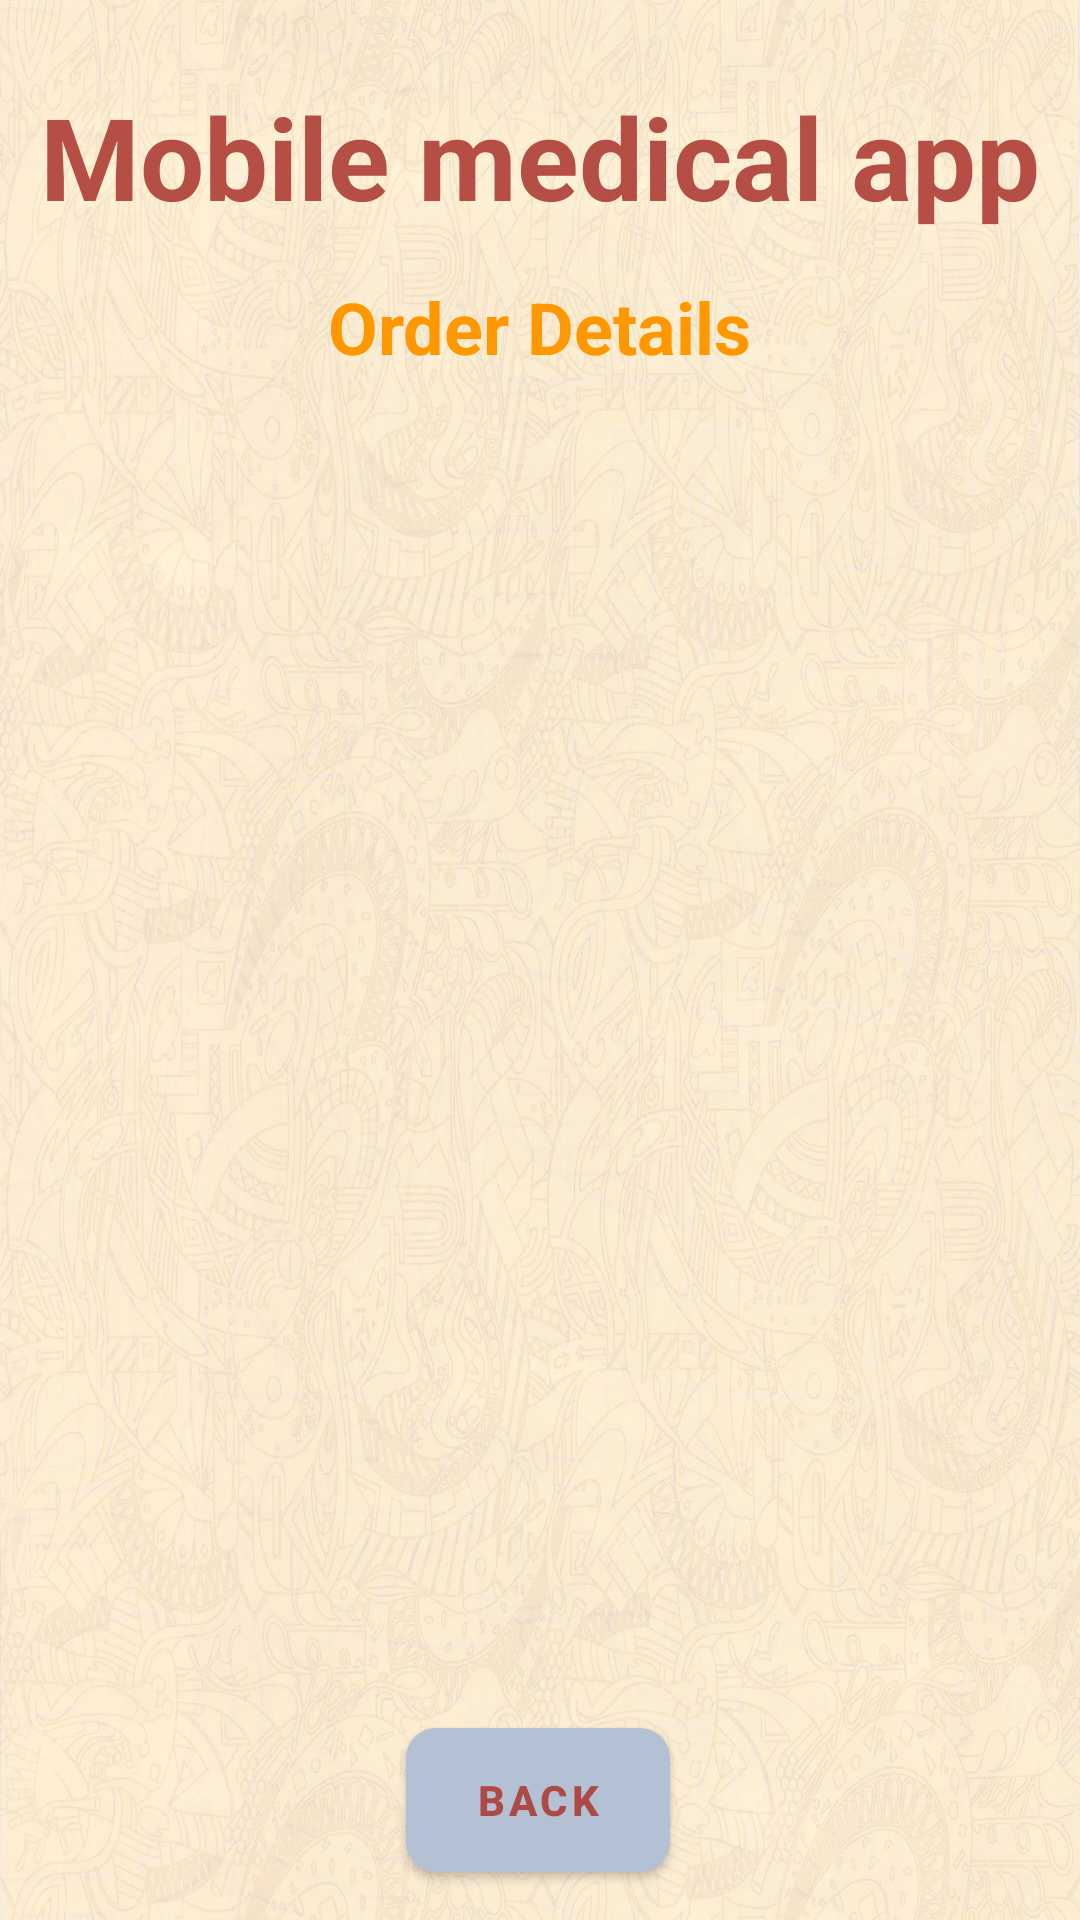

Layout XML and referenced resources for this Android screen:
<!-- AndroidManifest.xml: application theme Theme.MediCare -->
<!-- res/layout/activity_order_details.xml -->
<?xml version="1.0" encoding="utf-8"?>
<androidx.constraintlayout.widget.ConstraintLayout xmlns:android="http://schemas.android.com/apk/res/android"
xmlns:app="http://schemas.android.com/apk/res-auto"
xmlns:tools="http://schemas.android.com/tools"
android:layout_width="match_parent"
android:layout_height="match_parent"
android:background="@drawable/background2"
tools:context=".OrderDetailsActivity">


<TextView
    android:id="@+id/textViewDDName"
    android:layout_width="wrap_content"
    android:layout_height="wrap_content"
    android:text="Mobile medical app"
    android:textColor="@color/Red"
    android:textSize="38sp"
    android:textStyle="bold"
    app:layout_constraintBottom_toBottomOf="parent"
    app:layout_constraintEnd_toEndOf="parent"
    app:layout_constraintTop_toTopOf="parent"
    app:layout_constraintStart_toStartOf="parent"
    app:layout_constraintVertical_bias="0.045"/>


    <TextView
        android:id="@+id/tvODTitle"
        android:layout_width="wrap_content"
        android:layout_height="wrap_content"
        android:text="Order Details"
        android:textColor="@color/lightgreen"
        android:textSize="24sp"
        android:textStyle="bold"
        app:layout_constraintBottom_toBottomOf="parent"
        app:layout_constraintEnd_toEndOf="parent"
        app:layout_constraintStart_toStartOf="parent"
        app:layout_constraintTop_toBottomOf="@id/textViewDDName"
        app:layout_constraintVertical_bias="0.029" />

    <ListView
        android:id="@+id/listViewOD"
        android:layout_width="350dp"
        android:layout_height="480dp"
        android:layout_margin="10dp"
        android:layout_marginStart="16dp"
        android:layout_marginTop="16dp"
        android:layout_marginEnd="16dp"
        app:layout_constraintBottom_toBottomOf="parent"
        app:layout_constraintEnd_toEndOf="parent"
        app:layout_constraintHorizontal_bias="0.517"
        app:layout_constraintStart_toStartOf="parent"
        app:layout_constraintTop_toBottomOf="@id/tvODTitle"
        app:layout_constraintVertical_bias="0.048" />

    <Button
        android:id="@+id/btnODBack"
        android:layout_width="wrap_content"
        android:layout_height="wrap_content"
        android:layout_marginBottom="16dp"
        android:background="@drawable/btn_bg"
        android:text="Back"
        android:textColor="@color/Red"
        android:textStyle="bold"
        app:layout_constraintBottom_toBottomOf="parent"
        app:layout_constraintEnd_toEndOf="parent"
        app:layout_constraintHorizontal_bias="0.498"
        app:layout_constraintStart_toStartOf="parent" />


</androidx.constraintlayout.widget.ConstraintLayout>
<!-- resources referenced by this layout -->
<resources>
  <color name="Red">#E4AC3B33</color>
  <color name="lightgreen">#FF9800</color>
  <!-- drawable background2: jpg bitmap (drawable-v24, 239502 bytes) -->
  <!-- drawable btn_bg (drawable-v24) -->
  <?xml version="1.0" encoding="utf-8"?>
  <shape xmlns:android="http://schemas.android.com/apk/res/android">
  
      <solid
          android:color="@color/colorPrimaryDark"
          />
      <corners
          android:radius="10dp"
          />
  </shape>
  <style name="Theme.MediCare" parent="Theme.MaterialComponents.DayNight.DarkActionBar">
          
          <item name="colorPrimary">@color/colorPrimary</item>
          <item name="colorPrimaryVariant">@color/colorPrimaryDark</item>
          <item name="colorOnPrimary">@color/white</item>
          
          <item name="colorSecondary">@color/teal_200</item>
          <item name="colorSecondaryVariant">@color/teal_700</item>
          <item name="colorOnSecondary">@color/black</item>
          
          <item name="android:statusBarColor" tools:targetApi="l">?attr/colorPrimaryVariant</item>
          
      </style>
  <color name="colorPrimaryDark">#EBF3FF</color>
  <color name="colorPrimary">#B4C1D5</color>
  <color name="white">#FFFFFFFF</color>
  <color name="teal_200">#FF03DAC5</color>
  <color name="teal_700">#FF018786</color>
  <color name="black">#FF000000</color>
</resources>
